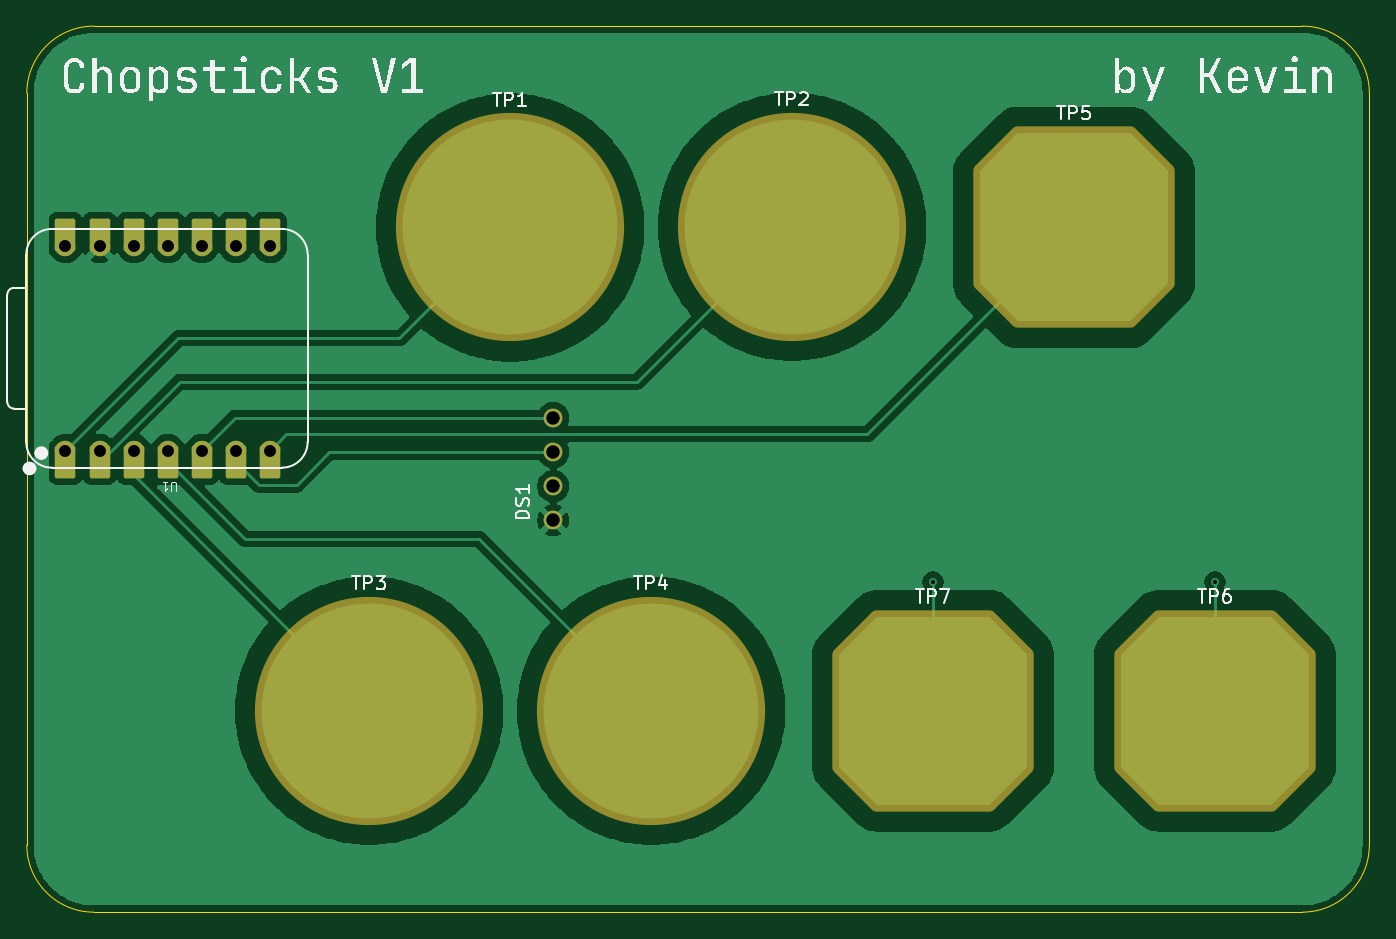
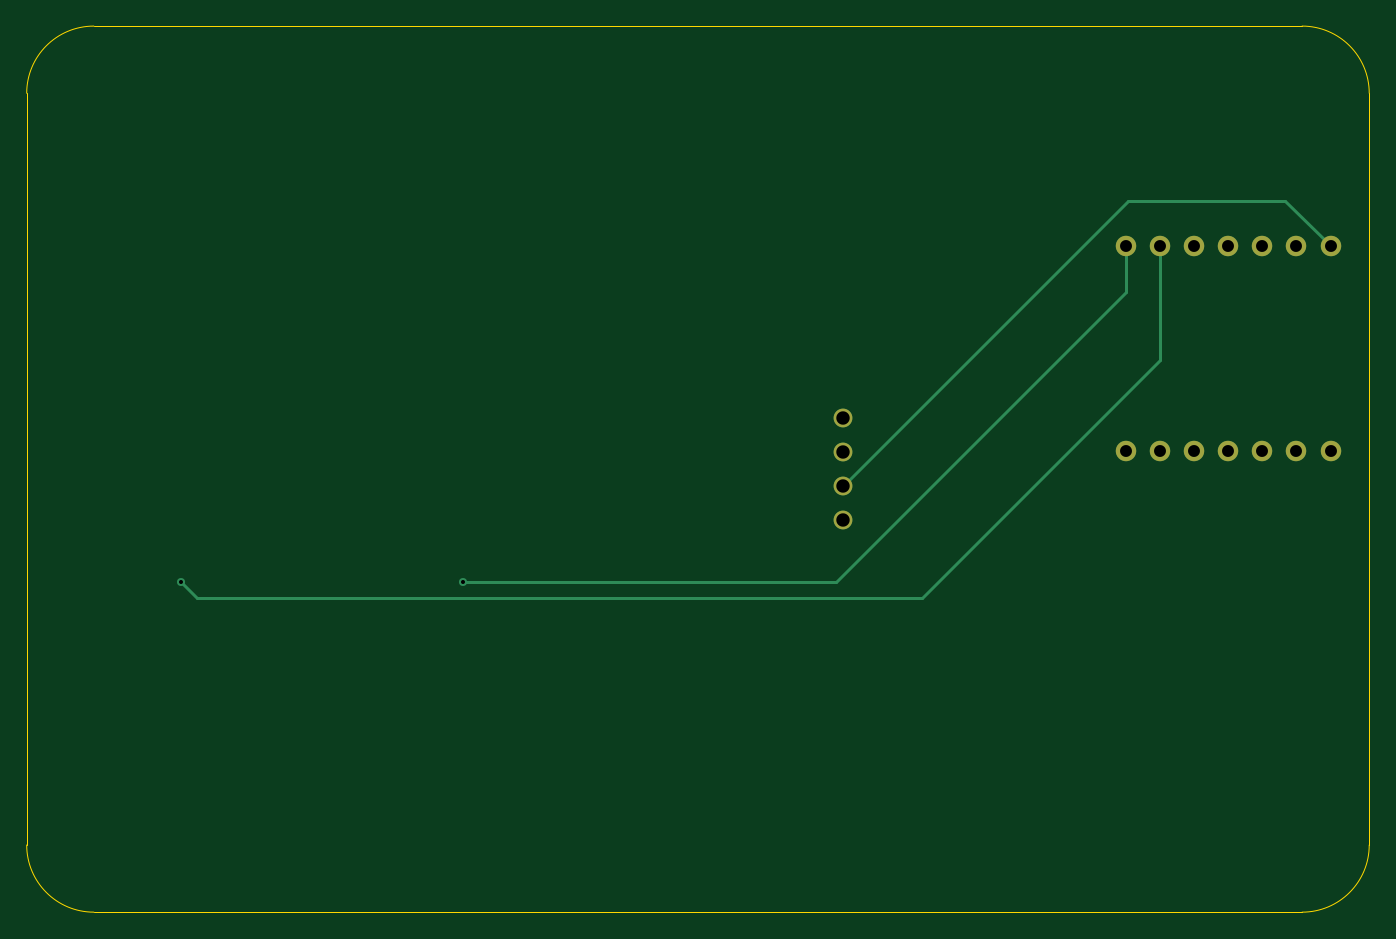
Circuit board: 11 layer files. Board 100.0 x 66.0 mm.
- bottom_copper: chopsticks-B_Cu.gbl (2757 bytes)
- bottom_mask: chopsticks-B_Mask.gbs (993 bytes)
- paste: chopsticks-B_Paste.gbp (455 bytes)
- bottom_silk: chopsticks-B_Silkscreen.gbo (456 bytes)
- outline: chopsticks-Edge_Cuts.gm1 (995 bytes)
- top_copper: chopsticks-F_Cu.gtl (69810 bytes)
- top_mask: chopsticks-F_Mask.gts (3276 bytes)
- paste: chopsticks-F_Paste.gtp (2243 bytes)
- top_silk: chopsticks-F_Silkscreen.gto (31898 bytes)
- drill: chopsticks-NPTH.drl (264 bytes)
- drill: chopsticks-PTH.drl (728 bytes)

=== bottom_copper: chopsticks-B_Cu.gbl ===
%TF.GenerationSoftware,KiCad,Pcbnew,10.0.7*%
%TF.CreationDate,2026-11-16T16:39:50+05:30*%
%TF.ProjectId,chopsticks,63686f70-7374-4696-936b-732e6b696361,rev?*%
%TF.SameCoordinates,Original*%
%TF.FileFunction,Copper,L2,Bot*%
%TF.FilePolarity,Positive*%
%FSLAX46Y46*%
G04 Gerber Fmt 4.6, Leading zero omitted, Abs format (unit mm)*
G04 Created by KiCad (PCBNEW 10.0.7) date 2026-11-16 16:39:50*
%MOMM*%
%LPD*%
G01*
G04 APERTURE LIST*
%TA.AperFunction,ComponentPad*%
%ADD10C,1.524000*%
%TD*%
%TA.AperFunction,ComponentPad*%
%ADD11C,1.400000*%
%TD*%
%TA.AperFunction,ViaPad*%
%ADD12C,0.600000*%
%TD*%
%TA.AperFunction,Conductor*%
%ADD13C,0.200000*%
%TD*%
G04 APERTURE END LIST*
D10*
%TO.P,U1,1,P26_A0_D0_1*%
%TO.N,Net-(U1-P26_A0_D0)*%
X111380000Y-82620000D03*
%TO.P,U1,2,P27_A1_D1_2*%
%TO.N,Net-(U1-P27_A1_D1)*%
X113920000Y-82620000D03*
%TO.P,U1,3,P28_A2_D2_3*%
%TO.N,Net-(U1-P28_A2_D2)*%
X116460000Y-82620000D03*
%TO.P,U1,4,P29_A3_D3_4*%
%TO.N,Net-(U1-P29_A3_D3)*%
X119000000Y-82620000D03*
%TO.P,U1,5,P6_SDA_D4_5*%
%TO.N,Net-(DS1-SDA)*%
X121540000Y-82620000D03*
%TO.P,U1,6,P7_SCL_D5_6*%
%TO.N,Net-(DS1-SCL)*%
X124080000Y-82620000D03*
%TO.P,U1,7,P0_D6_TX_7*%
%TO.N,Net-(U1-P0_D6_TX)*%
X126620000Y-82620000D03*
%TO.P,U1,8,P1_D7_RX_8*%
%TO.N,Net-(U1-P1_D7_RX)*%
X126620000Y-67380000D03*
%TO.P,U1,9,P2_D8_SCK_9*%
%TO.N,Net-(U1-P2_D8_SCK)*%
X124080000Y-67380000D03*
%TO.P,U1,10,P4_D9_MISO_10*%
%TO.N,unconnected-(U1-P4_D9_MISO-Pad10)*%
X121540000Y-67380000D03*
%TO.P,U1,11,P3_D10_MOSI_11*%
%TO.N,unconnected-(U1-P3_D10_MOSI-Pad11)*%
X119000000Y-67380000D03*
%TO.P,U1,12,3V3_12*%
%TO.N,unconnected-(U1-3V3-Pad12)*%
X116460000Y-67380000D03*
%TO.P,U1,13,GND_13*%
%TO.N,Net-(DS1-GND)*%
X113920000Y-67380000D03*
%TO.P,U1,14,VBUS_14*%
%TO.N,Net-(DS1-VCC)*%
X111380000Y-67380000D03*
%TD*%
D11*
%TO.P,DS1,1,SDA_1*%
%TO.N,Net-(DS1-SDA)*%
X147710000Y-80190000D03*
%TO.P,DS1,2,SCL_2*%
%TO.N,Net-(DS1-SCL)*%
X147710000Y-82730000D03*
%TO.P,DS1,3,VCC_3*%
%TO.N,Net-(DS1-VCC)*%
X147710000Y-85270000D03*
%TO.P,DS1,4,GND_4*%
%TO.N,Net-(DS1-GND)*%
X147710000Y-87810000D03*
%TD*%
D12*
%TO.N,Net-(U1-P2_D8_SCK)*%
X197000000Y-92400000D03*
%TO.N,Net-(U1-P1_D7_RX)*%
X176000000Y-92400000D03*
%TD*%
%TO.N,Net-(U1-P2_D8_SCK)*%
D13*
X141800000Y-93600000D02*
X124080000Y-75880000D01*
X195800000Y-93600000D02*
X141800000Y-93600000D01*
X197000000Y-92400000D02*
X195800000Y-93600000D01*
X124080000Y-75880000D02*
X124080000Y-67380000D01*
%TO.N,Net-(U1-P1_D7_RX)*%
X148200000Y-92400000D02*
X126620000Y-70820000D01*
X176000000Y-92400000D02*
X148200000Y-92400000D01*
X126620000Y-70820000D02*
X126620000Y-67380000D01*
%TO.N,Net-(DS1-VCC)*%
X111380000Y-67380000D02*
X114761000Y-63999000D01*
X126439000Y-63999000D02*
X147710000Y-85270000D01*
X114761000Y-63999000D02*
X126439000Y-63999000D01*
%TD*%
M02*

=== bottom_mask: chopsticks-B_Mask.gbs ===
%TF.GenerationSoftware,KiCad,Pcbnew,10.0.7*%
%TF.CreationDate,2026-11-16T16:39:50+05:30*%
%TF.ProjectId,chopsticks,63686f70-7374-4696-936b-732e6b696361,rev?*%
%TF.SameCoordinates,Original*%
%TF.FileFunction,Soldermask,Bot*%
%TF.FilePolarity,Negative*%
%FSLAX46Y46*%
G04 Gerber Fmt 4.6, Leading zero omitted, Abs format (unit mm)*
G04 Created by KiCad (PCBNEW 10.0.7) date 2026-11-16 16:39:50*
%MOMM*%
%LPD*%
G01*
G04 APERTURE LIST*
%ADD10C,1.524000*%
%ADD11C,1.400000*%
G04 APERTURE END LIST*
D10*
%TO.C,U1*%
X111380000Y-82620000D03*
X113920000Y-82620000D03*
X116460000Y-82620000D03*
X119000000Y-82620000D03*
X121540000Y-82620000D03*
X124080000Y-82620000D03*
X126620000Y-82620000D03*
X126620000Y-67380000D03*
X124080000Y-67380000D03*
X121540000Y-67380000D03*
X119000000Y-67380000D03*
X116460000Y-67380000D03*
X113920000Y-67380000D03*
X111380000Y-67380000D03*
%TD*%
D11*
%TO.C,DS1*%
X147710000Y-80190000D03*
X147710000Y-82730000D03*
X147710000Y-85270000D03*
X147710000Y-87810000D03*
%TD*%
M02*

=== paste: chopsticks-B_Paste.gbp ===
%TF.GenerationSoftware,KiCad,Pcbnew,10.0.7*%
%TF.CreationDate,2026-11-16T16:39:50+05:30*%
%TF.ProjectId,chopsticks,63686f70-7374-4696-936b-732e6b696361,rev?*%
%TF.SameCoordinates,Original*%
%TF.FileFunction,Paste,Bot*%
%TF.FilePolarity,Positive*%
%FSLAX46Y46*%
G04 Gerber Fmt 4.6, Leading zero omitted, Abs format (unit mm)*
G04 Created by KiCad (PCBNEW 10.0.7) date 2026-11-16 16:39:50*
%MOMM*%
%LPD*%
G01*
G04 APERTURE LIST*
G04 APERTURE END LIST*
M02*

=== bottom_silk: chopsticks-B_Silkscreen.gbo ===
%TF.GenerationSoftware,KiCad,Pcbnew,10.0.7*%
%TF.CreationDate,2026-11-16T16:39:50+05:30*%
%TF.ProjectId,chopsticks,63686f70-7374-4696-936b-732e6b696361,rev?*%
%TF.SameCoordinates,Original*%
%TF.FileFunction,Legend,Bot*%
%TF.FilePolarity,Positive*%
%FSLAX46Y46*%
G04 Gerber Fmt 4.6, Leading zero omitted, Abs format (unit mm)*
G04 Created by KiCad (PCBNEW 10.0.7) date 2026-11-16 16:39:50*
%MOMM*%
%LPD*%
G01*
G04 APERTURE LIST*
G04 APERTURE END LIST*
M02*

=== outline: chopsticks-Edge_Cuts.gm1 ===
%TF.GenerationSoftware,KiCad,Pcbnew,10.0.7*%
%TF.CreationDate,2026-11-16T16:39:50+05:30*%
%TF.ProjectId,chopsticks,63686f70-7374-4696-936b-732e6b696361,rev?*%
%TF.SameCoordinates,Original*%
%TF.FileFunction,Profile,NP*%
%FSLAX46Y46*%
G04 Gerber Fmt 4.6, Leading zero omitted, Abs format (unit mm)*
G04 Created by KiCad (PCBNEW 10.0.7) date 2026-11-16 16:39:50*
%MOMM*%
%LPD*%
G01*
G04 APERTURE LIST*
%TA.AperFunction,Profile*%
%ADD10C,0.050000*%
%TD*%
G04 APERTURE END LIST*
D10*
X203500000Y-117000000D02*
X113500000Y-117000000D01*
X108500000Y-56000000D02*
G75*
G02*
X113500000Y-51000000I5000000J0D01*
G01*
X113500000Y-117000000D02*
G75*
G02*
X108500000Y-112000000I0J5000000D01*
G01*
X108500000Y-112000000D02*
X108500000Y-56000000D01*
X208500000Y-56000000D02*
X208500000Y-112000000D01*
X203500000Y-51000000D02*
G75*
G02*
X208500000Y-56000000I0J-5000000D01*
G01*
X208500000Y-112000000D02*
G75*
G02*
X203500000Y-117000000I-5000000J0D01*
G01*
X113500000Y-51000000D02*
X203500000Y-51000000D01*
M02*

=== top_copper: chopsticks-F_Cu.gtl (69810 bytes, source omitted) ===
=== top_mask: chopsticks-F_Mask.gts (3276 bytes, source withheld) ===
=== paste: chopsticks-F_Paste.gtp (2243 bytes, source withheld) ===
=== top_silk: chopsticks-F_Silkscreen.gto (31898 bytes, source omitted) ===
=== drill: chopsticks-NPTH.drl ===
M48
; DRILL file KiCad 10.0.7 date 2026-11-16T16:39:53
; FORMAT={-:-/ absolute / metric / decimal}
; #@! TF.CreationDate,2026-11-16T16:39:53+05:30
; #@! TF.GenerationSoftware,Kicad,Pcbnew,10.0.7
; #@! TF.FileFunction,NonPlated,1,2,NPTH
FMAT,2
METRIC
%
G90
G05
M30

=== drill: chopsticks-PTH.drl ===
M48
; DRILL file KiCad 10.0.7 date 2026-11-16T16:39:53
; FORMAT={-:-/ absolute / metric / decimal}
; #@! TF.CreationDate,2026-11-16T16:39:53+05:30
; #@! TF.GenerationSoftware,Kicad,Pcbnew,10.0.7
; #@! TF.FileFunction,Plated,1,2,PTH
FMAT,2
METRIC
; #@! TA.AperFunction,Plated,PTH,ViaDrill
T1C0.300
; #@! TA.AperFunction,Plated,PTH,ComponentDrill
T2C0.889
; #@! TA.AperFunction,Plated,PTH,ComponentDrill
T3C1.000
%
G90
G05
T1
X176.0Y-92.4
X197.0Y-92.4
T2
X111.38Y-67.38
X111.38Y-82.62
X113.92Y-67.38
X113.92Y-82.62
X116.46Y-67.38
X116.46Y-82.62
X119.0Y-67.38
X119.0Y-82.62
X121.54Y-67.38
X121.54Y-82.62
X124.08Y-67.38
X124.08Y-82.62
X126.62Y-67.38
X126.62Y-82.62
T3
X147.71Y-80.19
X147.71Y-82.73
X147.71Y-85.27
X147.71Y-87.81
M30
